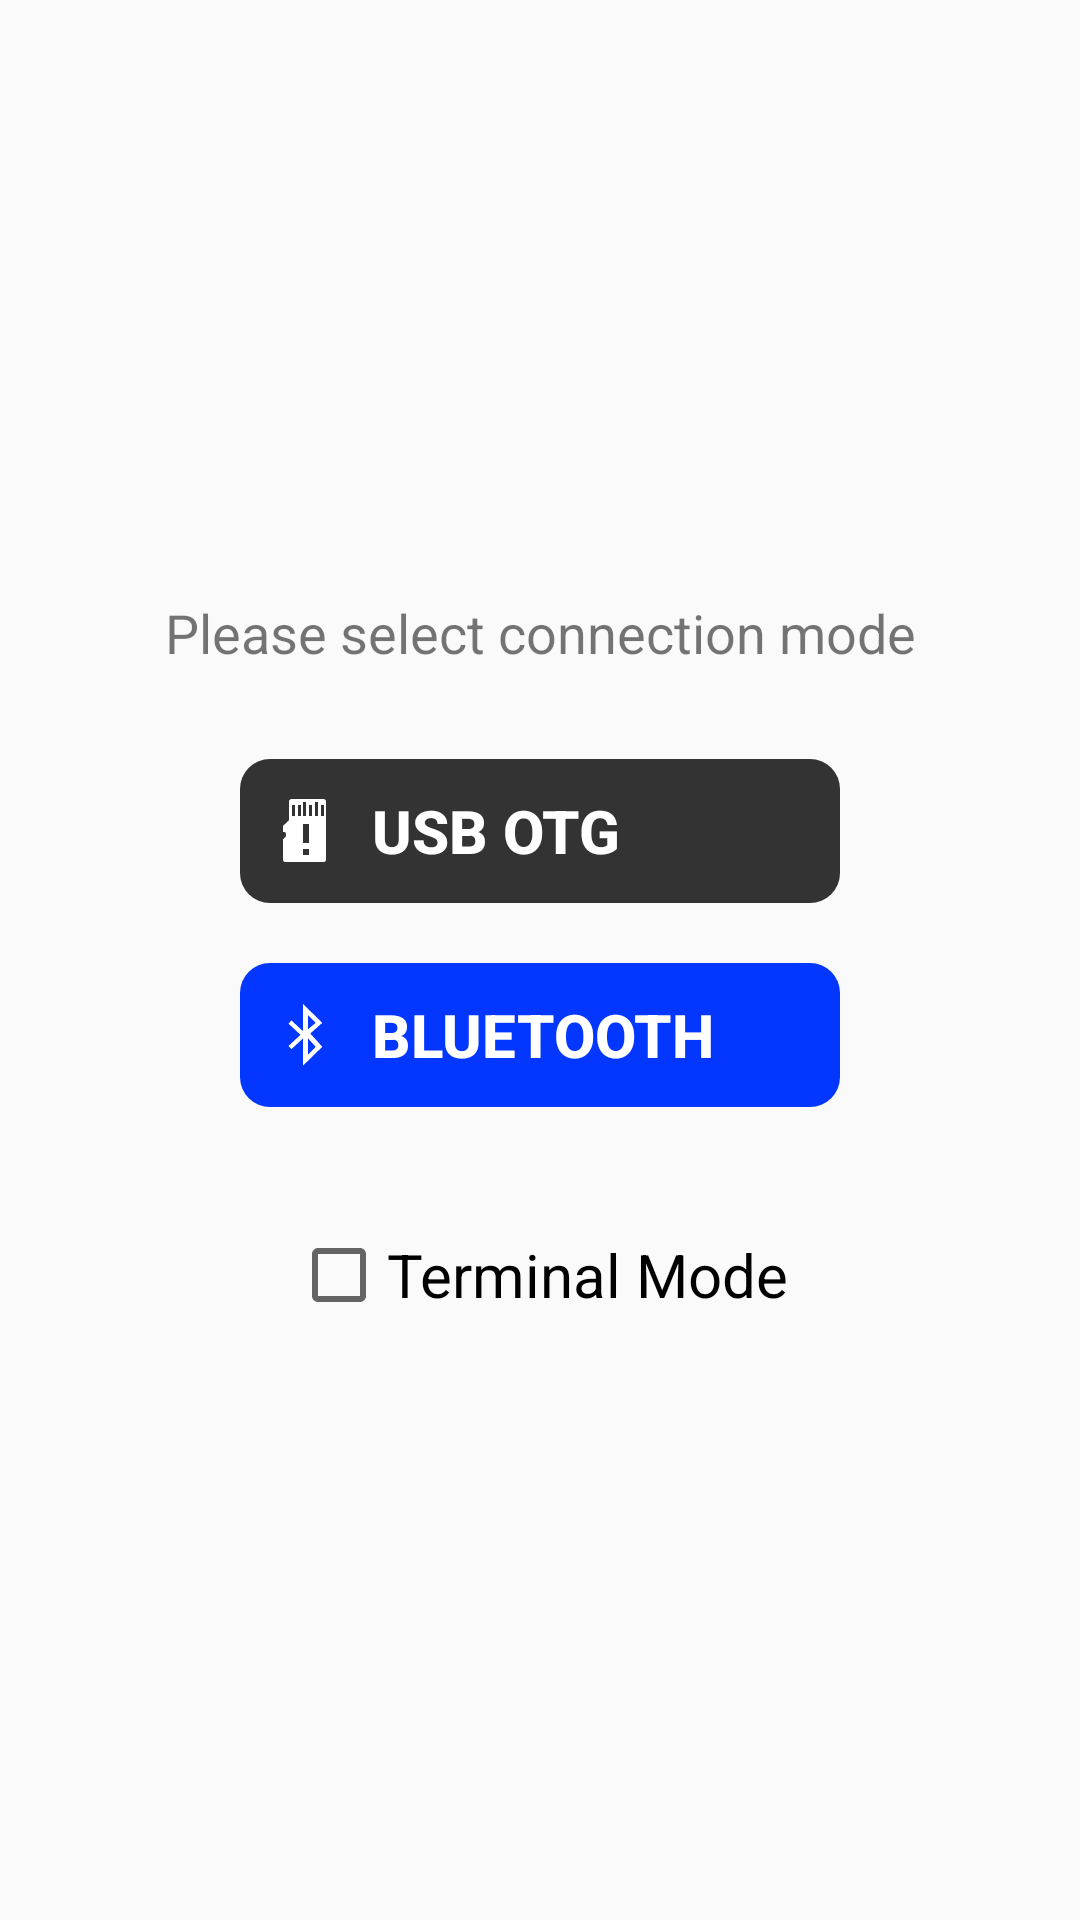

Write the Android layout XML for this screen, with the resource values it uses.
<!-- AndroidManifest.xml: application theme AppTheme -->
<!-- res/layout/activity_launch.xml -->
<?xml version="1.0" encoding="utf-8"?>
<RelativeLayout
    xmlns:android="http://schemas.android.com/apk/res/android"
    xmlns:tools="http://schemas.android.com/tools"
    android:layout_width="match_parent"
    android:layout_height="match_parent"
    tools:context=".LaunchActivity">

    <RelativeLayout
        android:layout_width="wrap_content"
        android:layout_height="wrap_content"
        android:layout_centerInParent="true">

        <TextView
            android:id="@+id/info_text"
            android:layout_width="match_parent"
            android:layout_height="wrap_content"
            android:textAlignment="center"
            android:textSize="18sp"
            android:layout_marginBottom="30dp"
            android:text="@string/mode_selection" />

        <Button
            android:id="@+id/btn_usb"
            style="@style/launch_button"
            android:onClick="onUsbClick"
            android:layout_below="@id/info_text"
            android:layout_marginBottom="20dp"
            android:background="@drawable/rounded_button"
            android:backgroundTint="#333333"
            android:drawableStart="@android:drawable/stat_notify_sdcard_usb"
            android:text="@string/usb"
            />

        <Button
            android:id="@+id/btn_bluetooth"
            style="@style/launch_button"
            android:onClick="onBluetoothClick"
            android:layout_below="@id/btn_usb"
            android:background="@drawable/rounded_button"
            android:backgroundTint="#0336ff"
            android:drawableStart="@android:drawable/stat_sys_data_bluetooth"
            android:text="@string/bluetooth"
            />

        <CheckBox
            android:id="@+id/mode"
            android:layout_width="wrap_content"
            android:layout_height="wrap_content"
            android:layout_centerHorizontal="true"
            android:layout_below="@id/btn_bluetooth"
            android:layout_marginTop="40dp"
            android:textSize="20sp"
            android:checked="false"
            android:onClick="onModeClick"
            android:text="@string/terminal_mode"
            />

    </RelativeLayout>

</RelativeLayout>
<!-- resources referenced by this layout -->
<resources>
  <!-- drawable rounded_button (drawable) -->
  <?xml version="1.0" encoding="utf-8"?>
  <selector xmlns:android="http://schemas.android.com/apk/res/android">
      <item android:state_pressed="false">
          <shape android:shape="rectangle">
              <corners android:radius="10dp" />
          </shape>
      </item>
  </selector>
  <string name="bluetooth">Bluetooth</string>
  <string name="mode_selection">Please select connection mode</string>
  <string name="terminal_mode">Terminal Mode</string>
  <string name="usb">USB OTG</string>
  <style name="launch_button">
          <item name="android:textColor">#FFFFFF</item>
          <item name="android:textStyle">bold</item>
          <item name="android:textSize">20sp</item>
          <item name="android:layout_centerHorizontal">true</item>
          <item name="android:layout_width">wrap_content</item>
          <item name="android:layout_height">wrap_content</item>
          <item name="android:paddingLeft">10dp</item>
          <item name="android:width">200dp</item>
          <item name="android:textAlignment">viewStart</item>
          <item name="android:drawablePadding">10dp</item>
      </style>
  <style name="AppTheme" parent="Theme.AppCompat.Light.DarkActionBar">
          
          <item name="colorPrimary">@color/colorPrimary</item>
          <item name="colorPrimaryDark">@color/colorPrimaryDark</item>
          <item name="colorAccent">@color/colorAccent</item>
      </style>
  <color name="colorPrimary">#6200EE</color>
  <color name="colorPrimaryDark">#3700B3</color>
  <color name="colorAccent">#03DAC5</color>
</resources>
